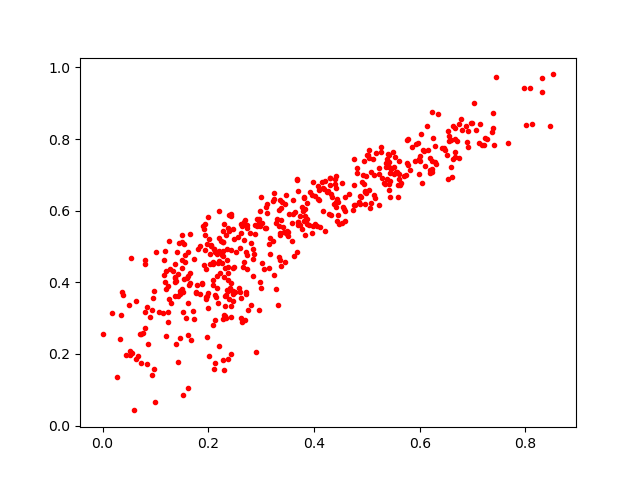

Source data for this figure (header and first rows):
0.4460372, 0.5878008
0.2929, 0.5775
0.1182, 0.487
0.5526, 0.7493
0.6226, 0.7151
0.661, 0.6929
0.229, 0.3089
0.6588, 0.7219
0.5154, 0.6366
0.3378, 0.5739
0.2435, 0.2008
0.2328, 0.2993
0.1653, 0.4257
0.2307, 0.3049
0.442, 0.6092
0.2461, 0.3744
0.2885, 0.5597
0.4978, 0.6977
0.2189, 0.4547
0.2977, 0.5583
0.2459, 0.4387
0.2102, 0.4934
0.2165, 0.4799
0.08057, 0.272
0.3157, 0.441
0.3345, 0.6004
0.4121, 0.5548
0.4425, 0.6235
0.1611, 0.2535
0.4249, 0.6529
0.03536, 0.3082
0.1894, 0.5564
0.177, 0.3724
0.3444, 0.4554
0.2379, 0.4438
0.3811, 0.637
0.2209, 0.4865
0.2633, 0.5558
0.1937, 0.4908
0.2278, 0.5113
0.1289, 0.3433
0.3871, 0.5761
0.3774, 0.6095
0.4013, 0.5636
0.2815, 0.3356
0.2465, 0.5492
0.702, 0.901
0.4208, 0.5433
0.3692, 0.5607
0.2254, 0.4758
0.6316, 0.7293
0.442, 0.6969
0.1618, 0.105
0.591, 0.7381
0.1424, 0.3606
0.7398, 0.7831
0.1649, 0.3987
0.3706, 0.6556
0.213, 0.2938
0.2337, 0.5326
0.7964, 0.9427
... 452 more rows
